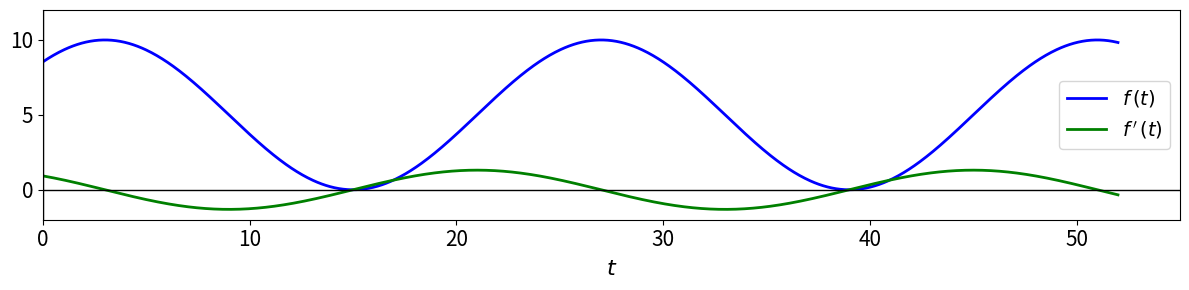

Recreate this plot in Python.
#!/usr/bin/env python
# coding: utf-8

# In[13]:


import numpy as np
import pandas as pd
import matplotlib.pyplot as plt

def multiple_formatter(denominator=2, number=np.pi, latex='\pi'):
    def gcd(a, b):
        while b:
            a, b = b, a%b
        return a
    def _multiple_formatter(x, pos):
        den = denominator
        num = np.int(np.rint(den*x/number))
        com = gcd(num,den)
        (num,den) = (int(num/com),int(den/com))
        if den==1:
            if num==0:
                return r'$0$'
            if num==1:
                return r'$%s$'%latex
            elif num==-1:
                return r'$-%s$'%latex
            else:
                return r'$%s%s$'%(num,latex)
        else:
            if num==1:
                return r'$\frac{%s}{%s}$'%(latex,den)
            elif num==-1:
                return r'$\frac{-%s}{%s}$'%(latex,den)
            else:
                return r'$\frac{%s%s}{%s}$'%(num,latex,den)
    return _multiple_formatter

class Multiple:
    def __init__(self, denominator=2, number=np.pi, latex='\pi'):
        self.denominator = denominator
        self.number = number
        self.latex = latex

    def locator(self):
        return plt.MultipleLocator(self.number / self.denominator)

    def formatter(self):
        return plt.FuncFormatter(multiple_formatter(self.denominator, self.number, self.latex))

#xt=np.linspace(-4*np.pi,4*np.pi,num=500)
xt=np.linspace(0,52,num=1000)
##
fig, ax = plt.subplots(figsize=(12, 3))

fun = 5 + 5*np.cos((np.pi/12)*(xt-3))
dfun = -(5*np.pi/12)*np.sin((np.pi/12)*(xt-3))

ax.plot(xt, fun, color='b', lw=2, label='$f\,(t)$')
ax.plot(xt, dfun, color='g', lw=2, label="$f\,'\,(t)$")
ax.tick_params(axis='both', labelsize= 15)
ax.set_xlabel('$t$', fontsize = 16)
ax.legend(fontsize=14)  

ax.axhline(0, color='black', lw=1)
ax.axvline(0, color='black', lw=1)

ax.set_xlim(0,55)
ax.set_ylim(-2,12)

#ax.xaxis.set_major_locator(plt.MultipleLocator(np.pi / 2))
#ax.xaxis.set_minor_locator(plt.MultipleLocator(np.pi / 12))
#ax.xaxis.set_major_formatter(plt.FuncFormatter(multiple_formatter()))

fig.tight_layout()
fig.savefig('func_diff.png')


# # 06 - Analysing change, continuously
# 

# ## Average rate of change
# 
# Watch this [video](https://web.microsoftstream.com/video/2953e661-e1c1-43ff-ba78-ca52099ed1ec)
# for a short introduction to this lecture.

# ## Instantaneous rate of change  
#   
#   
# 
# If we have a continuous function $f(x)$, for each two points $x_{0}$ and $x_{1}$, we can define the average rate of change between these points by the ratio between how much $f$ has changed and how much $x$ has changed:  
#   
# $$\frac{\Delta f(x)}{\Delta x} = \frac{f(x_{1}) - f(x_{0})}{x_{1} - x_{0}}$$  
#   
# For points $x_{0}$ and $x_{1}$ this can be graphically represented by:  
#   
# ```{image} sec_tan.png
# ```  
#   
# The line that passes through the points $(x_0, f(x_0))$ and $(x_1, f(x_1))$ (yellow line) is named *secant line*. As we have seen before in our treatment of linear functions, the slope of the secant line will be given by the average rate of change between this points (remember that the slope for linear functions is defined as $m=\displaystyle\frac{\Delta y}{\Delta x})$.
#   
# Now consider that we change the value of $x_1$ so that it slowly approaches $x_0$ from the right. In this case, the secant lines also change (from yellow to red), as we change the image of $x_1$ the function, $f(x_1)$. In the limit where $x_1$ is very close to $x_0$, the secant line approaches the *tangent* (sark red line) of the function $f(x)$ at the point $x_0$ (the tangent is the straight line that "just touches" the curve at that point).  
#   
# If we represent the slope of the tangent line at the point $x_0$ by the term $f'(x_0)$, we will have:  
#   
# $$\lim_{x_{1} \to x_{0}} \frac{\Delta f(x)}{\Delta x} = \frac{f(x_{1}) - f(x_{0})}{x_{1} - x_{0}} = f'(x_{0})$$  
#   
# Since we can do the same process as we change the value $x_0$, we define a new function $f'(x_{0})$ which we call the **derivative** of the function $f$ at the point $x_0$, and its value tells us about the *instantaneous* rate of change of $f$ at the point $x_0$.  
#   
# If we look instead at the interval between $x_{0}$ and $x_{1}$ and define $h = x_1 - x_0$, if $x_1$ approaches $x_0$, then $h$ approaches $0$. and we would have for the derivative of $f(x)$:  
#   
# $$\lim_{h \to 0} \frac{f(x + h) - f(x)}{h} = f'(x)$$  
#   
# ``````{note}  
# Note that in the previous expression the index $0$ was omitted from $x_0$. We will assume that the derivative is defined for all the points in the domain of the function $f(x)$ for which the limit in the expression exists. 
# 
# It is good to have a graphical intuition for when the derivative is not well defined. Some cases are shown below.  
#   
# `````{tabbed} Case 1   
# 
# ````{panels}  
#   
# ```{image} ./cases01a.png  
# 
# ```  
#   
# ```{image} ./cases01b.png  
# 
# ``` 
# 
# ---  
#   
# For the points where the function $f(x)$ presents discontinuities, or for the points where it is simply not defined, the derivative will also not be defined.
# 
#   
# ````  
# `````  
#   
# `````{tabbed} Case 2   
# 
# ````{panels}  
#   
# ```{image} ./cases02.png  
# 
# ```  
# 
# ---  
#   
# For the points where the curve of the function $f(x)$ presents kinks, note that there are two tangent lines, one coming from the right (red line) and another coming from the left (yellow line). Since the function $f'(x)$ must have only one value for the image of $x$ (in other words, only one value for the slope of the tangent at point $f(x)$), then the derivative is not defined in this case.
#   
# ````  
# `````  
#   
# `````{tabbed} Case 3
# 
# ````{panels}  
#   
# ```{image} ./cases03.png  
# 
# ```  
# 
# ---  
# 
# For the points where the function $f(x)$ is locally vertical (in this case, for $x=0$), the slope of the tangent curve is infinite. Since infinite is not a real number, the derivative is not defined for those points.
#   
# ````  
# `````  
# 
# ``````  
#   
#   
# ````{admonition} Example  
#   
# By the definition of the derivative of $f(x)$:  
#   
# $$f'(x)=\lim_{h \to 0} \frac{f(x + h) - f(x)}{h}$$  
#   
# Thus, if $f(x)=x^2$, we will have:  
#   
# $$f'(x)=\lim_{h \to 0} \frac{(x + h)^{2} - x^{2}}{h} = \lim_{h \to 0} \frac{x^{2} + 2xh + h^{2} - x^{2}}{h} = \lim_{h \to 0} (h + 2x) = 2x$$  
#   
# So that the derivative of $f(x)=x^2$ is the function $f'(x)=2x$.  
#   
#   
# ```{note}  
# Although limits of functions can be defined in a more rigorous way, in this course we will treat them more intuitively, and use, if required, the known rules for limits. Thus, if $C$ is a constant, $\lim_{x \rightarrow a} f(x) = L$, and $\lim_{x \rightarrow a} g(x) = M$, it is generally valid that:  
#   
# $$\lim_{x \rightarrow a} [f(x) + g(x)] = \lim_{x \rightarrow a} f(x) + \lim_{x \rightarrow a} g(x) = L + M$$  
# $$\lim_{x \rightarrow a} [Cf(x)] = C\lim_{x \rightarrow a} f(x) = CL$$  
# $$\lim_{x \rightarrow a} [f(x)g(x)] = [\lim_{x \rightarrow a} f(x)][\lim_{x \rightarrow a} g(x)] = LM$$  
# $$\lim_{x \rightarrow a} \left[\frac{f(x)}{g(x)}\right] = \frac{\lim_{x \rightarrow a} f(x)}{\lim_{x \rightarrow a} g(x)} = \frac{L}{M},\ \ (\mbox{if}\ M \ne 0)$$  
# $$\lim_{x \rightarrow a} [C^{f(x)}] = C^{\lim_{x \rightarrow a} f(x)} = C^L$$  
# 
# ```
#   
# ````
#   
#   
# Other common notations for the derivative are given by:  
#   
# $$f'(x) = \frac{df}{dx} = \frac{d}{dx}f(x) = \dot{f}(x)$$  
# 

# ## Calculating derivatives  
#   
#   
# It is possible to generalise the previous example for $f(x)=x^2$ and obtain the derivative for any power function $f(x)=x^n$ ($n \ne 0$):  
#   
# $$f(x) = x^{n} \implies f'(x) = nx^{n-1}$$  
#   
#   
# ```{admonition} Example  
#   
# $$x^{2} \implies 2x^{2-1} = 2x$$
# $$\ x^{3} \implies 3x^{3-1} = 3x^{2}$$
# $$\ x^{4.2} \implies 4.2x^{4.2-1} = 4.2x^{3.2}$$  
# 
# ```  
#   
# It is possible to show, from the definition of derivative and the rules for limits, that there are simple rules for derivatives when calculating them for a sum of functions or a product by a constant. If $C$ is a constant, we generally have:  
#   
# $$\begin{align}\frac{d}{dx}[f(x)+g(x)] &= \frac{df}{dx} + \frac{dg}{dx} \\
#    \frac{d}{dx}[Cf(x)] &= C\frac{df}{dx}\end{align}$$  
#   
#   
# Thus, differentiating a given polynomial p(x) stands for differentiating each term separately and summing the result.  
#   
# ```{admonition} Example  
#   $$f(x) = 3x^{2} - 4x + 6 \implies f'(x) = 3(2x) - 4(x^{0}) + 0 = 6x - 4$$  
#   $$f(x) = x^{60} - 3x^{20} - 4x \implies f'(x) = 60x^{59} - 60x^{19} - 4$$
# ```  
#   
# For products and quotients of functions, however, we have different rules:  
#   
# $$\frac{d}{dx}[f(x)g(x)] = \left(\frac{df}{dx}\right) g(x) + f(x)\left(\frac{dg}{dx}\right)$$  
# $$\frac{d}{dx}\left[\frac{f(x)}{g(x)}\right] = \frac{\left(\displaystyle\frac{df}{dx}\right)g(x) - f(x)\left(\displaystyle\frac{dg}{dx}\right)}{[g(x)]^{2}}$$  
#   
#   
#   
# ```{admonition} Examples  
#   $$f(x) = (x + 2)(x - 4) \implies f'(x) = (1)(x-4) + (x+2)(1) = x - 4 + x + 2 = 2x - 2$$  
#   $$f(x) = \frac{\alpha x}{1 + \beta x} \implies f'(x) =  \frac{(\alpha)(1 + \beta x) - (\alpha x)(\beta)}{(1 + \beta x)^{2}} = \frac{\alpha + \alpha\beta x - \alpha \beta x}{(1 + \beta x)^{2}} =\frac{\alpha}{(1 + \beta x)^{2}}$$  
#   
# ```  
#   
# Moreover, expressions for the derivatives of the other elementary functions can also be found:
# 
# - $f(x) = a^{x} \implies f'(x) = a^{x} \cdot (\ln a) ,\ (a > 0, a \neq 1)$  
#     $\left(\mbox{in particular: }\ (e^{x})' = e^{x}\right)$  
#     
# - $f(x) = \log_{a}x \implies f'(x) = \displaystyle\frac{1}{(\ln a)x}$  
#     $\left(\mbox{in particular: }\ (\ln x)' = \displaystyle\frac{1}{x}\right)$  
#     
# - $f(x) = \mbox{sin}(x) \implies f'(x) = \mbox{cos}(x)$  
# 
# - $f(x) = \mbox{cos}(x) \implies f'(x) = -\mbox{sin}(x)$
#   
#   
# ```{admonition} Example  
# If $f(x) = \mbox{tan}(x) = \displaystyle\frac{\mbox{sin}(x)}{\mbox{cos}(x)}$, then:  
#   
# $$f'(x) = \frac{(\mbox{cos}(x))\mbox{cos}(x) - \mbox{sin}(x)(-\mbox{sin}(x))}{(\mbox{cos}(x))^{2}} = \frac{\mbox{sin}^{2}(x) + \mbox{cos}^{2}(x)}{\mbox{cos}^{2}(x)} = \frac{1}{\mbox{cos}^{2}(x)} = \mbox{sec}^{2}(x)$$

# ## Chain rule  
#   
# The calculation of derivatives for more complicated functions can generally be made easier by breaking the function into components, for example:  
#   
# - $f(x) = (3x^{2} - 2x + 1)^{3} = (g(x))^{3}$, where $g(x) = 3x^{2} - 2x + 1$
# - $f(x) = \displaystyle\frac{\sqrt{2x - 1}}{1 + \sqrt{2x - 1}} = \displaystyle\frac{g(x)}{1 + g(x)}$, where $g(x) = \sqrt{h(x)}$, and $h(x) = 2x - 1$  
#   
# We have seen this before when discussing transformation of graphs.  When one function is nested within the other, we have a composite function, or as for the last example above:
# 
# $$f(x) = f(g(h(x)))$$  
#   
# The derivative of composite functions in relation to the dependent variable is then given by the *chain rule*:  
#   
# - $\displaystyle\frac{d}{dx}f(x) = \displaystyle\frac{d}{dx}f(g(x)) = \left(\displaystyle\frac{df}{dg}\right)\left(\displaystyle\frac{dg}{dx}\right)$
# - $\displaystyle\frac{d}{dx}f(x) = \displaystyle\frac{d}{dx}f(g(h(x))) = \left(\displaystyle\frac{df}{dg}\right) \left(\displaystyle\frac{dg}{dh}\right) \left(\displaystyle\frac{dh}{dx}\right)$  
#   
# The strategy then consists in identifying the nested functions, calculating their derivatives and multiplying the results.  
#   
# ```{admonition} Examples  
#   
# - If $f(x) = (3x^{2} - 2x + 1)^{3}$, we have:  
#       
#     $$f(g) = g^{3} \implies \displaystyle\frac{df}{dg} = 3g^2$$
#     $$g(x) = 3x^{2} - 2x + 1 \implies \displaystyle\frac{dg}{dx} = 6x - 2$$  
#     
#     Thus:  
#       
#     $$\displaystyle\frac{df}{dx} = \left(\displaystyle\frac{df}{dg}\right)\left(\displaystyle\frac{dg}{dx}\right) = 3g^{2} \cdot g' = 3(3x^{2} - 2x + 1)^2(6x - 2)$$  
#       
#     <br />  
#       
# - If $f(x) = \displaystyle\frac{\sqrt{2x - 1}}{1 + \sqrt{2x - 1}}$, then:  
#       
#     $$f(g) = \displaystyle\frac{g}{1+g} \implies \displaystyle\frac{df}{dg} = \frac{(1+g) - g}{(1+g)^2} = \frac{1}{(1+g)^2}$$  
#     $$g(h) = \sqrt{h} \implies \displaystyle\frac{dg}{dh} = \frac{1}{2}h^{-1/2}$$  
#     $$h(x) = 2x-1 \implies \displaystyle\frac{dh}{dx} = 2$$  
#       
#     Thus:  
#       
#     $$\displaystyle\frac{df}{dx} =  \left(\displaystyle\frac{df}{dg}\right) \left(\displaystyle\frac{dg}{dh}\right) \left(\displaystyle\frac{dh}{dx}\right) = \frac{1}{(1+\sqrt{2x - 1})^2}\cdot \frac{1}{2(\sqrt{2x - 1})}\cdot 2 = \frac{1}{(\sqrt{2x - 1})(1+\sqrt{2x - 1})^2}$$  
#       
#     <br />
#       
# - If $f(t) = 5 + 5\mbox{cos}\left[\displaystyle\frac{\pi}{12}(t - 3)\right]$, we have:  
#       
#     $$f(g) = 5 + 5g \implies \displaystyle\frac{df}{dg} = 5$$  
#     $$g(h) = \mbox{cos}(h) \implies \displaystyle\frac{dg}{dh} = -\mbox{sin}(h)$$  
#     $$h(t) = \frac{\pi}{12}(t - 3) \implies \displaystyle\frac{dh}{dt} = \frac{\pi}{12}$$  
#       
#     Thus:  
#       
#     $$\displaystyle\frac{df}{dx} =  \left(\displaystyle\frac{df}{dg}\right) \left(\displaystyle\frac{dg}{dh}\right) \left(\displaystyle\frac{dh}{dx}\right) = 5 \cdot \left(-\mbox{sin}(h)\right) \cdot \frac{\pi}{12} = -\frac{5\pi}{12}\mbox{sin}\left[\displaystyle\frac{\pi}{12}(t - 3)\right]$$  
#       
#     For this last example if we plot the function $f(t)=5 + 5\mbox{cos}\left[\displaystyle\frac{\pi}{12}(t - 3)\right]$ together with its derivative $f'(t)=-\displaystyle\frac{5\pi}{12}\mbox{sin}\left[\displaystyle\frac{\pi}{12}(t - 3)\right]$ we will have:  
#       
#     ```{image} func_diff.png  
#     ```  
#       
#     Try to compare the two graphs. What happens with the function $f(t)$ on the intervals where the derivative $f'(t)$ is positive or negative? What happens at the points where the derivative is zero?

# ## Higher order derivatives  
#   
# 
# 
# If the derivative of a given function is also a "well-behaved" function (without kinks or discontinuities), then we can also calculate the derivative of the derivative. Thus:  
#   
# $$\frac{d}{dx}\left(\frac{df}{dx}\right) = \frac{d^{2}f}{dx^{2}} = f''(x)$$  
#   
# The function $f''(x)$ is called the *second derivative* with respect to $x$.  
#   
# We can continue this process and get higher-order derivatives:  
#   
# $$\frac{d^{n}f}{dx^{n}} = f^{(n)}(x),$$  
#   
# assuming again that these functions are also well-behaved. Function $f^{(n)}(x)$ is called the $n$-th derivative of $f$ with respect to $x$ (note the parenthesis on $(n)$ to distinguish from powers of $f$).  
#   
# ```{admonition} Examples  
#   
# - $f(x) = 3x^{2} - 6x + 2$, then:  
#       
#     $$f'(x) = 6x - 6$$  
#     $$f''(x) = 6$$  
#       
#     Polynomials are always well-behaved and they are infinitely differentiable. However, if $n$ is the degree of the polynomial (*i.e.* the largest exponent in the polynomial), we will have: $p^{(k)}(x) = 0,\ \mbox{for}\ k \ge n+1$.  
#     
#     <br />
#       
# - $f(x) = e^{-x^{2}}$, then:  
#       
#     $$f'(x) = e^{-x^{2}} \cdot (-2x) = -2xe^{-x^{2}}$$  
#       
#     $$\begin{align}f''(x)
# &= -2[e^{-x^{2}} + x(-2x)(e^{-x^{2}})] \\
# &= -2e^{-x^{2}} + 4x^{2}e^{-x^{2}} \\
# &= -2e^{-x^{2}}(1 - 2x^{2})\end{align}$$  
#   
# ```  
#   

# ## Functions of several variables  
#   
# A function $z = f(x,y)$ of two dependent variables $x$ and $y$ defines a surface on the three dimensional $xyz$-space. If this function is well-behave it will be smooth, like if we applied different deformations on a rubber sheet. For smooth functions, we can calculate derivatives with respect to each of the dependent variables. This is written as:  
#   
# $$ \frac{\partial f}{\partial x} \text{ or } \frac{\partial f}{\partial x}(x, y) \text{ or } \frac{\partial}{\partial x}f(x,y)$$  
#   
# $$\frac{\partial f}{\partial y}, \frac{\partial f}{\partial{y}}(x,y), \frac{\partial}{\partial y}f(x,y)$$  
#   
# The partial derivative informs us how the function $f$ varies along the $x$ (or the $y$) direction at a specific point.  
#   
# ```{admonition} Example  
# Consider $f(x,y) = 4x^2y-2xy^3$. To compute the partial derivative with respect to $x$ we consider all terms in $y$ constants, and calculate the derivative as usual. For the partial derivative with respect to $y$, we consider the $x$ terms constant. We have:  
#   
# $$\frac{\partial f}{\partial x} = (4y) \cdot (2x) - 2y^{3} \cdot (1) = 8xy - 2y^{3}$$  
# $$\frac{\partial f}{\partial y} = 4x^{2} - 2x(3y^{2}) = 4x^{2} - 6xy^{2}$$
# ```  
# 
#   
# Higher order partial derivatives can also be defined, and represented with the common notations:  
#   
# $$\frac{\partial}{\partial x}\left(\frac{\partial f}{\partial x}\right) = \frac{\partial^{2}f}{\partial x^{2}} = f_{xx}(x,y)$$
# $$\frac{\partial}{\partial y}\left(\frac{\partial f}{\partial y}\right) = \frac{\partial^{2}f}{\partial y^{2}} = f_{yy}(x,y)$$  
#   
#   
# with subscripts representing the variable and the order of differentiation.  
#   
# 
# For well-behaved functions, the order of the variables chosen to differentiate does not matter:  
#   
# $$f_{yx}(x,y) = \frac{\partial}{\partial y}\left(\frac{\partial f}{\partial x}\right) = \frac{\partial^{2}f}{\partial y \partial x} = \frac{\partial^{2} f}{\partial x \partial y}= \frac{\partial}{\partial x}\left(\frac{\partial f}{\partial y}\right) = f_{xy}(x,y)$$

# 

# 
